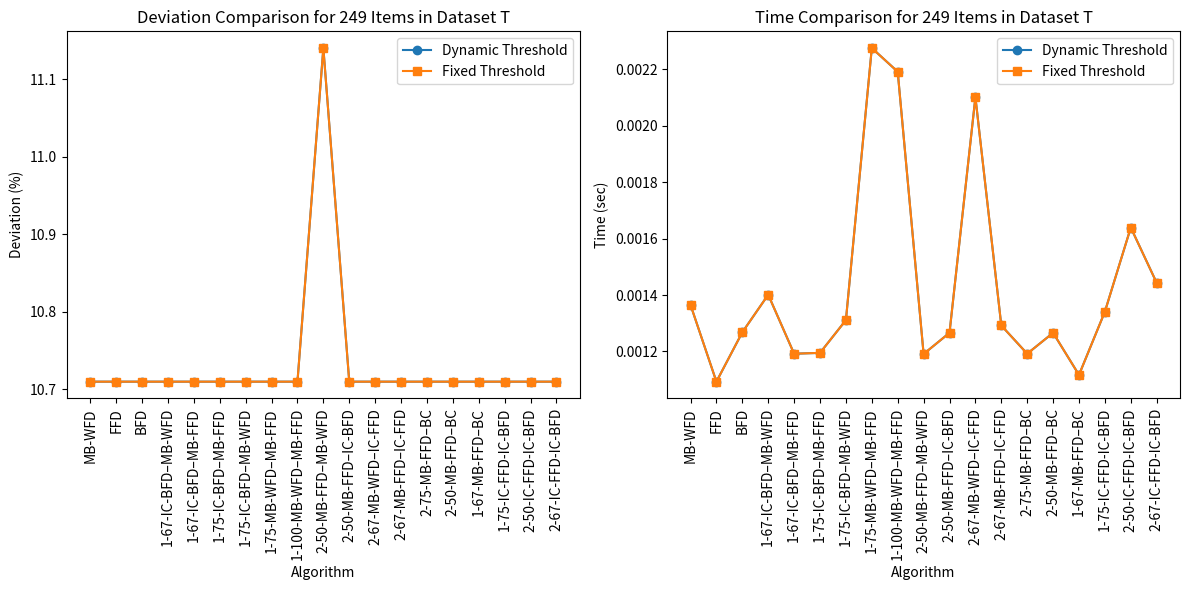

Source code (Python):
import matplotlib.pyplot as plt

# 算法名称列表
algorithm_names = [
    "MB-WFD", "FFD", "BFD", "1-67-IC-BFD–MB-WFD", "1-67-IC-BFD–MB-FFD", "1-75-IC-BFD–MB-FFD",
    "1-75-IC-BFD–MB-WFD", "1-75-MB-WFD–MB-FFD", "1-100-MB-WFD–MB-FFD", "2-50-MB-FFD–MB-WFD",
    "2-50-MB-FFD–IC-BFD", "2-67-MB-WFD–IC-FFD", "2-67-MB-FFD–IC-FFD", "2-75-MB-FFD–BC",
    "2-50-MB-FFD–BC", "1-67-MB-FFD–BC", "1-75-IC-FFD-IC-BFD", "2-50-IC-FFD-IC-BFD", "2-67-IC-FFD-IC-BFD"
]

# 从文件中读取数据
dynamic_data = {
    'algorithm': algorithm_names,
    'deviation': [10.71, 10.71, 10.71, 10.71, 10.71, 10.71, 10.71, 10.71, 10.71, 11.14, 10.71, 10.71, 10.71, 10.71, 10.71, 10.71, 10.71, 10.71, 10.71],
    'time': [0.001365, 0.001093, 0.001268, 0.001401, 0.001192, 0.001195, 0.001311, 0.002275, 0.002191, 0.001191, 0.001266, 0.002101, 0.001292, 0.001192, 0.001266, 0.001117, 0.001341, 0.001639, 0.001443]
}

fixed_data = {
    'algorithm': algorithm_names,
    'deviation': [10.71, 10.71, 10.71, 10.71, 10.71, 10.71, 10.71, 10.71, 10.71, 11.14, 10.71, 10.71, 10.71, 10.71, 10.71, 10.71, 10.71, 10.71, 10.71],
    'time': [0.001365, 0.001093, 0.001268, 0.001401, 0.001192, 0.001195, 0.001311, 0.002275, 0.002191, 0.001191, 0.001266, 0.002101, 0.001292, 0.001192, 0.001266, 0.001117, 0.001341, 0.001639, 0.001443]
}

plt.figure(figsize=(12, 6))

# 绘制deviation对比图
plt.subplot(1, 2, 1)
plt.plot(algorithm_names, dynamic_data['deviation'], marker='o', label='Dynamic Threshold')
plt.plot(algorithm_names, fixed_data['deviation'], marker='s', label='Fixed Threshold')
plt.xticks(rotation=90)
plt.xlabel('Algorithm')
plt.ylabel('Deviation (%)')
plt.title('Deviation Comparison for 249 Items in Dataset T')
plt.legend()

# 绘制time对比图
plt.subplot(1, 2, 2)
plt.plot(algorithm_names, dynamic_data['time'], marker='o', label='Dynamic Threshold')
plt.plot(algorithm_names, fixed_data['time'], marker='s', label='Fixed Threshold')
plt.xticks(rotation=90)
plt.xlabel('Algorithm')
plt.ylabel('Time (sec)')
plt.title('Time Comparison for 249 Items in Dataset T')
plt.legend()

plt.tight_layout()
plt.show()

